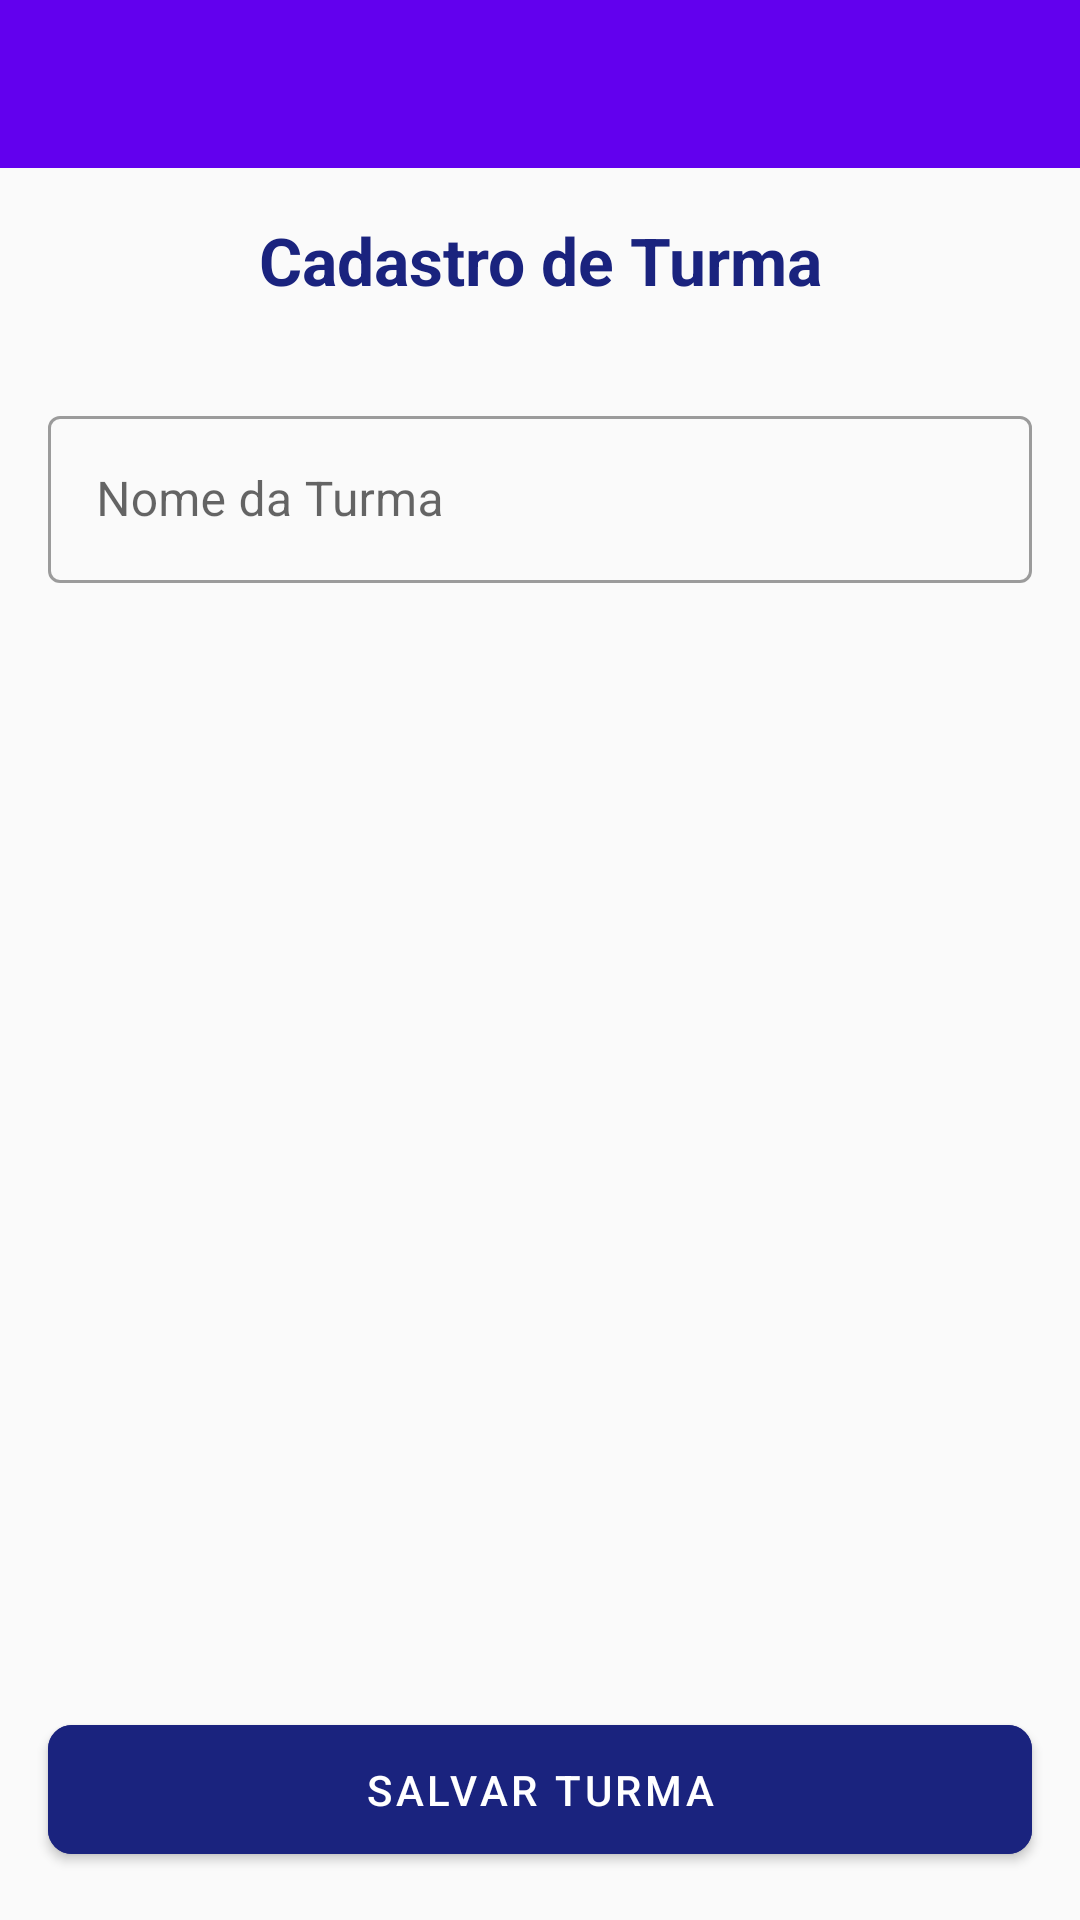

Android layout source for this screen:
<!-- AndroidManifest.xml: application theme Theme.MaterialComponents.DayNight.NoActionBar -->
<!-- res/layout/activity_cadastro_turma.xml -->
<?xml version="1.0" encoding="utf-8"?>
<androidx.constraintlayout.widget.ConstraintLayout xmlns:android="http://schemas.android.com/apk/res/android"
    xmlns:app="http://schemas.android.com/apk/res-auto"
    xmlns:tools="http://schemas.android.com/tools"
    android:layout_width="match_parent"
    android:layout_height="match_parent"
    android:background="@color/background"
    tools:context=".CadastroTurmaActivity">

    <com.google.android.material.appbar.MaterialToolbar
        android:id="@+id/toolbar"
        android:layout_width="match_parent"
        android:layout_height="?attr/actionBarSize"
        android:background="?attr/colorPrimary"
        app:titleTextColor="@color/white"
        app:layout_constraintTop_toTopOf="parent" />

    <TextView
        android:id="@+id/tv_cadastro_turma_title"
        android:layout_width="wrap_content"
        android:layout_height="wrap_content"
        android:layout_marginTop="16dp"
        android:text="@string/class_registration"
        android:textColor="@color/primary_navy"
        android:textSize="22sp"
        android:textStyle="bold"
        app:layout_constraintEnd_toEndOf="parent"
        app:layout_constraintStart_toStartOf="parent"
        app:layout_constraintTop_toBottomOf="@id/toolbar" />

    <com.google.android.material.textfield.TextInputLayout
        android:id="@+id/til_nome_turma"
        style="@style/Widget.MaterialComponents.TextInputLayout.OutlinedBox"
        android:layout_width="match_parent"
        android:layout_height="wrap_content"
        android:layout_marginTop="32dp"
        android:layout_marginHorizontal="16dp"
        android:hint="@string/class_name"
        app:layout_constraintTop_toBottomOf="@id/tv_cadastro_turma_title">

        <com.google.android.material.textfield.TextInputEditText
            android:id="@+id/et_nome_turma"
            android:layout_width="match_parent"
            android:layout_height="wrap_content"
            android:inputType="text" />
    </com.google.android.material.textfield.TextInputLayout>

    <com.google.android.material.button.MaterialButton
        android:id="@+id/btn_salvar_turma"
        android:layout_width="match_parent"
        android:layout_height="wrap_content"
        android:layout_margin="16dp"
        android:padding="12dp"
        android:text="@string/save_class"
        android:backgroundTint="@color/primary_navy"
        app:cornerRadius="8dp"
        app:layout_constraintBottom_toBottomOf="parent" />

</androidx.constraintlayout.widget.ConstraintLayout>
<!-- resources referenced by this layout -->
<resources>
  <color name="background">#FAFAFA</color>
  <color name="primary_navy">#1A237E</color>
  <color name="white">#FFFFFF</color>
  <string name="class_name">Nome da Turma</string>
  <string name="class_registration">Cadastro de Turma</string>
  <string name="save_class">Salvar Turma</string>
</resources>
